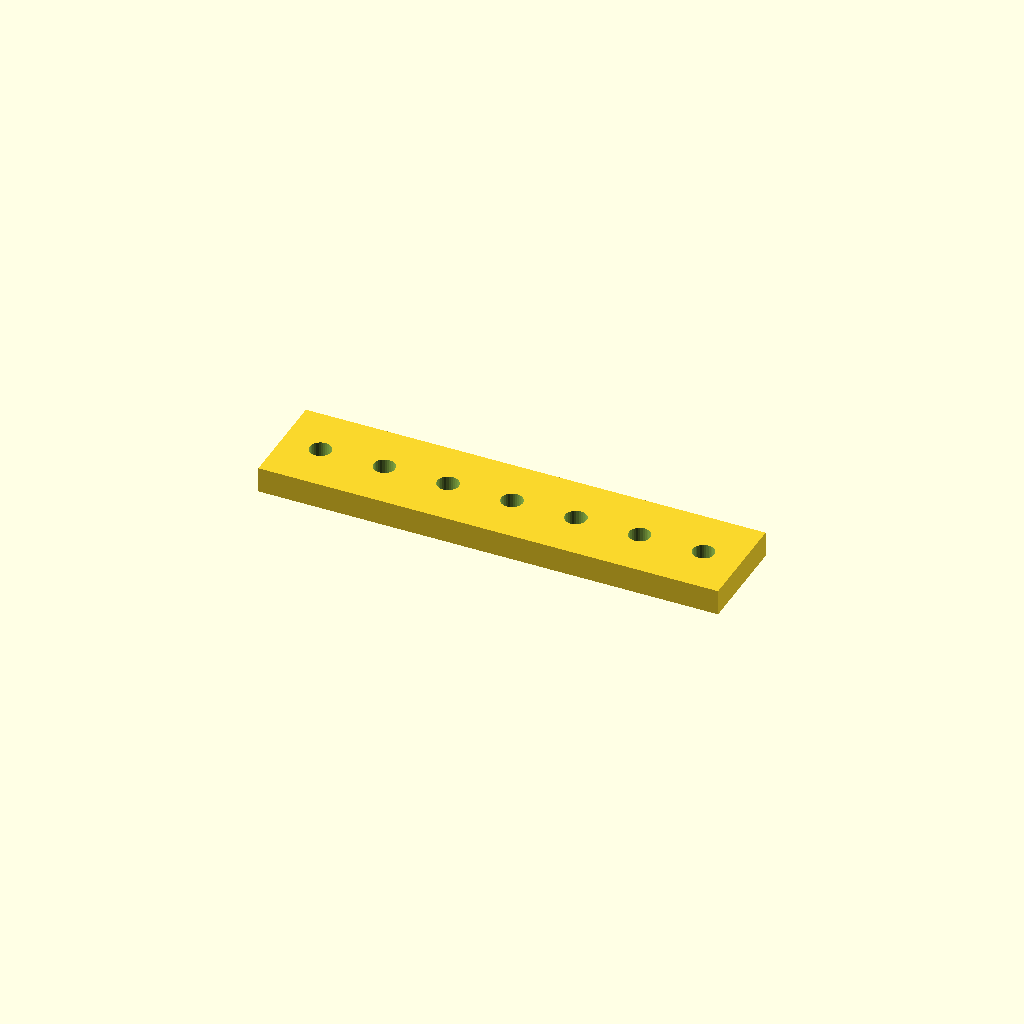
Cell 1: the model at its default parameters.
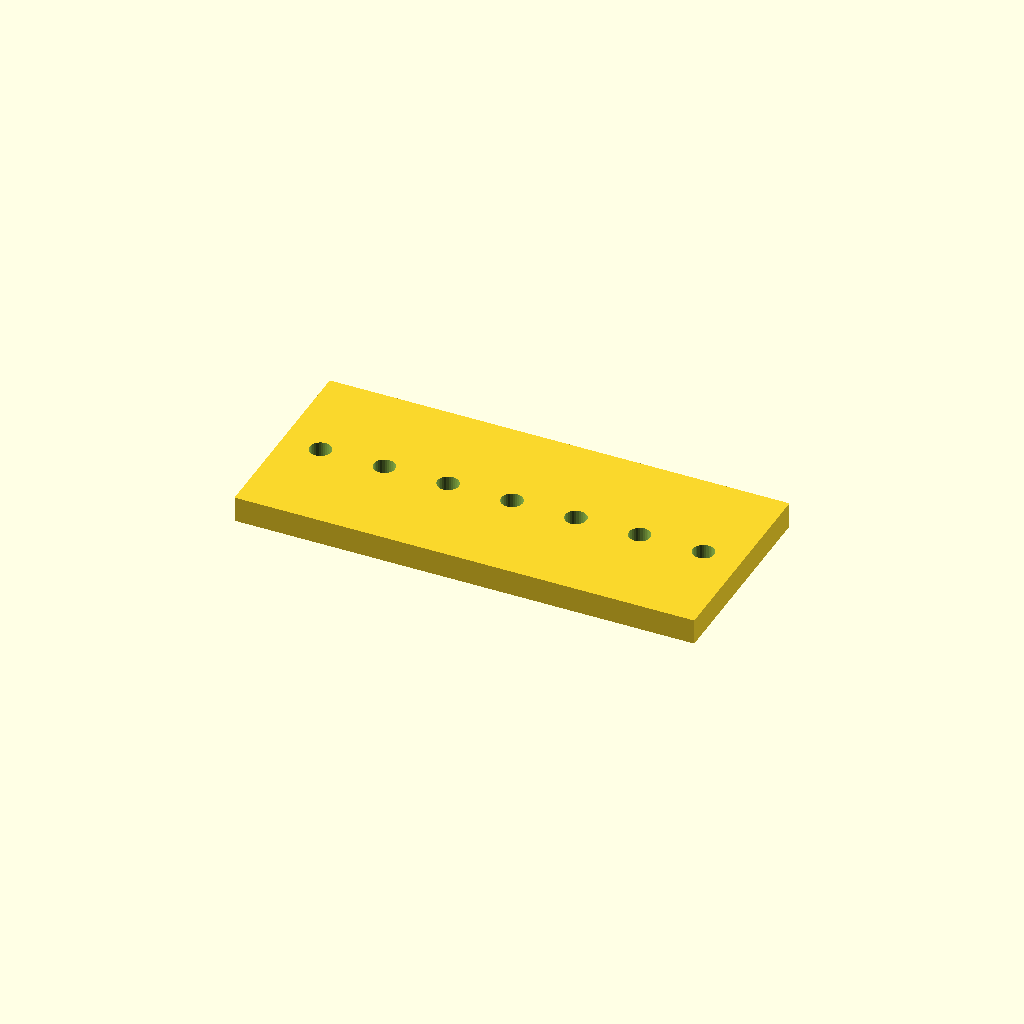
Cell 2 — bar_w set to 80, the other parameters unchanged.
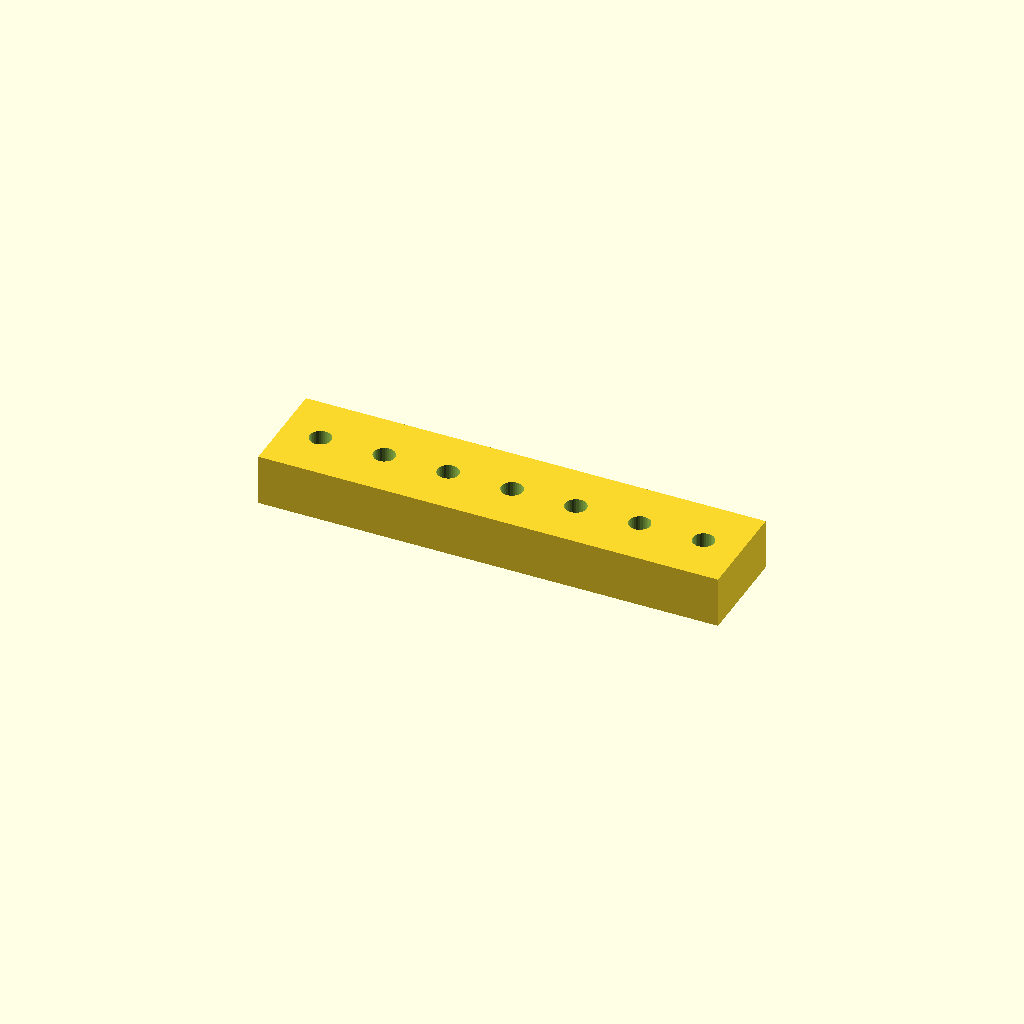
Cell 3: bar_t = 20 (everything else at default).
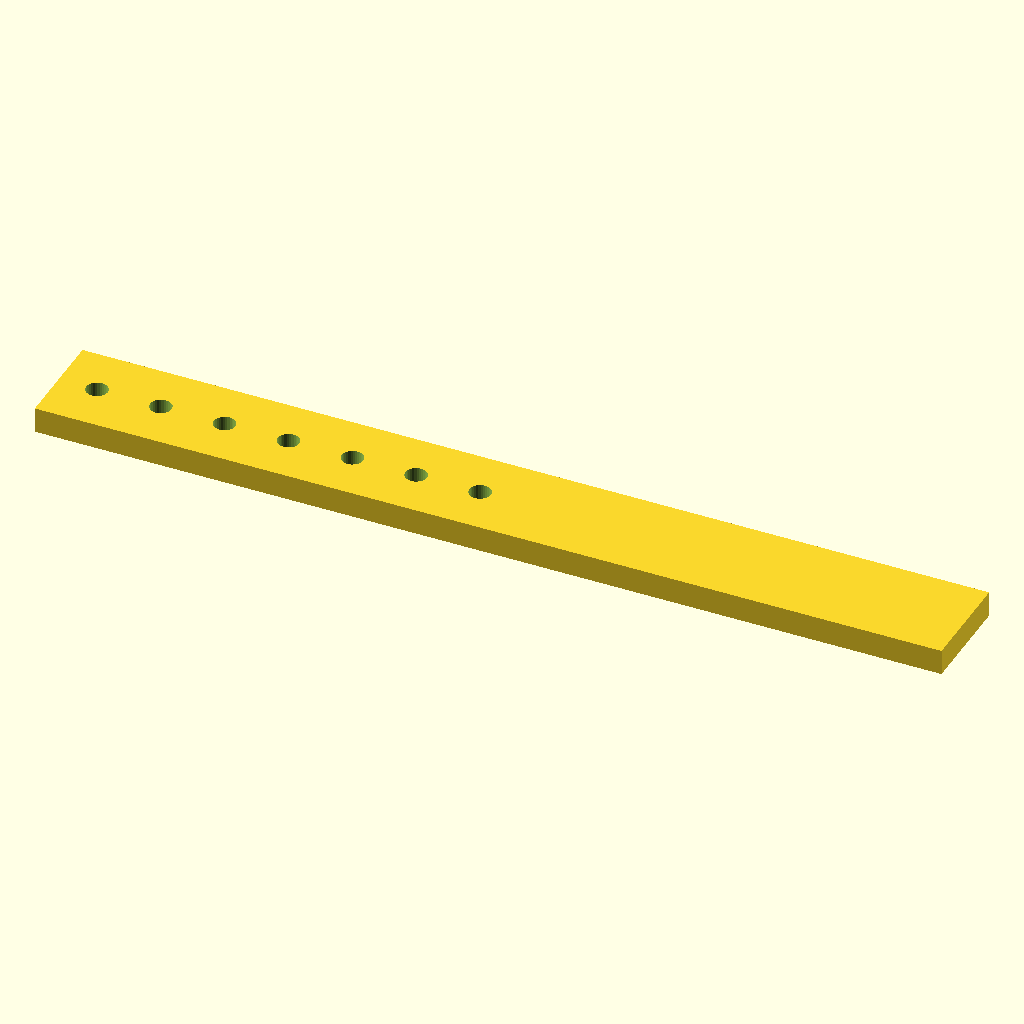
Cell 4 — holes set to 14, the other parameters unchanged.
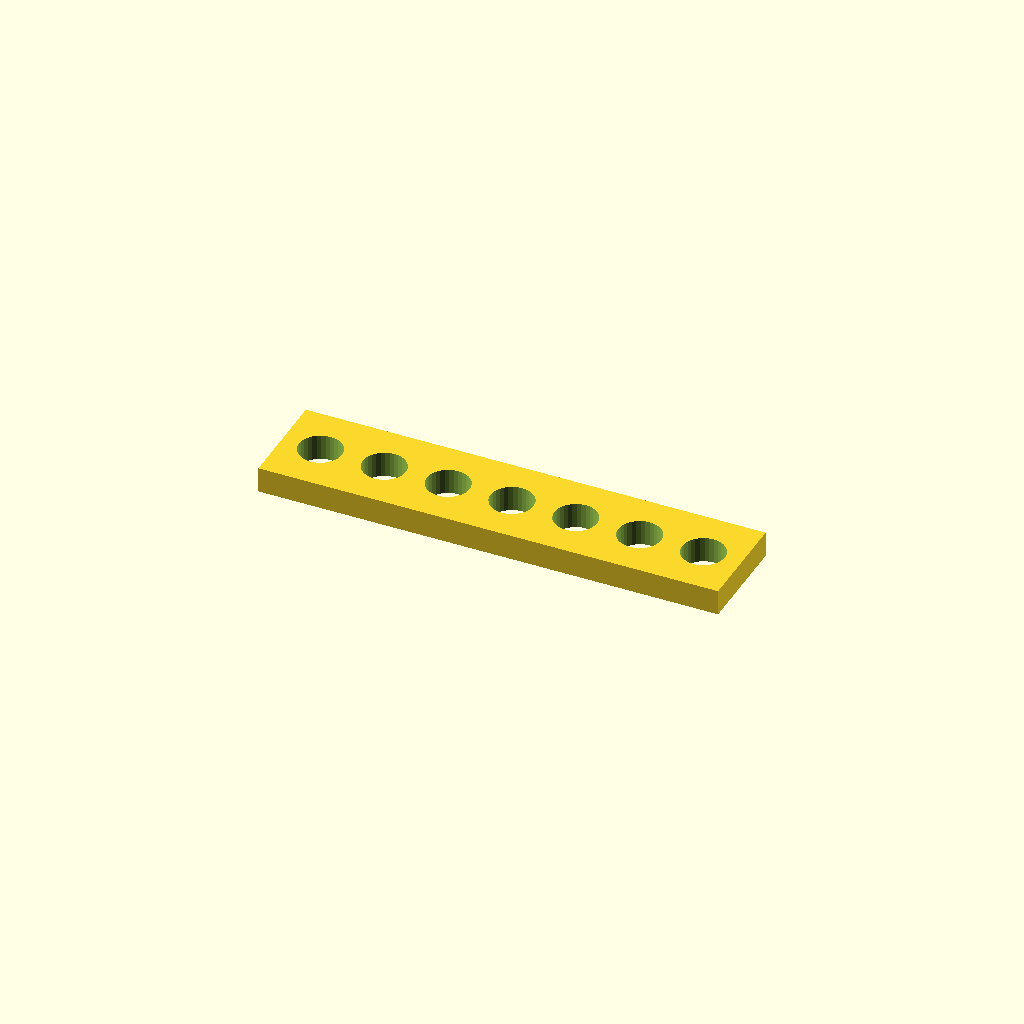
Cell 5 — hole_d set to 16.8, the other parameters unchanged.
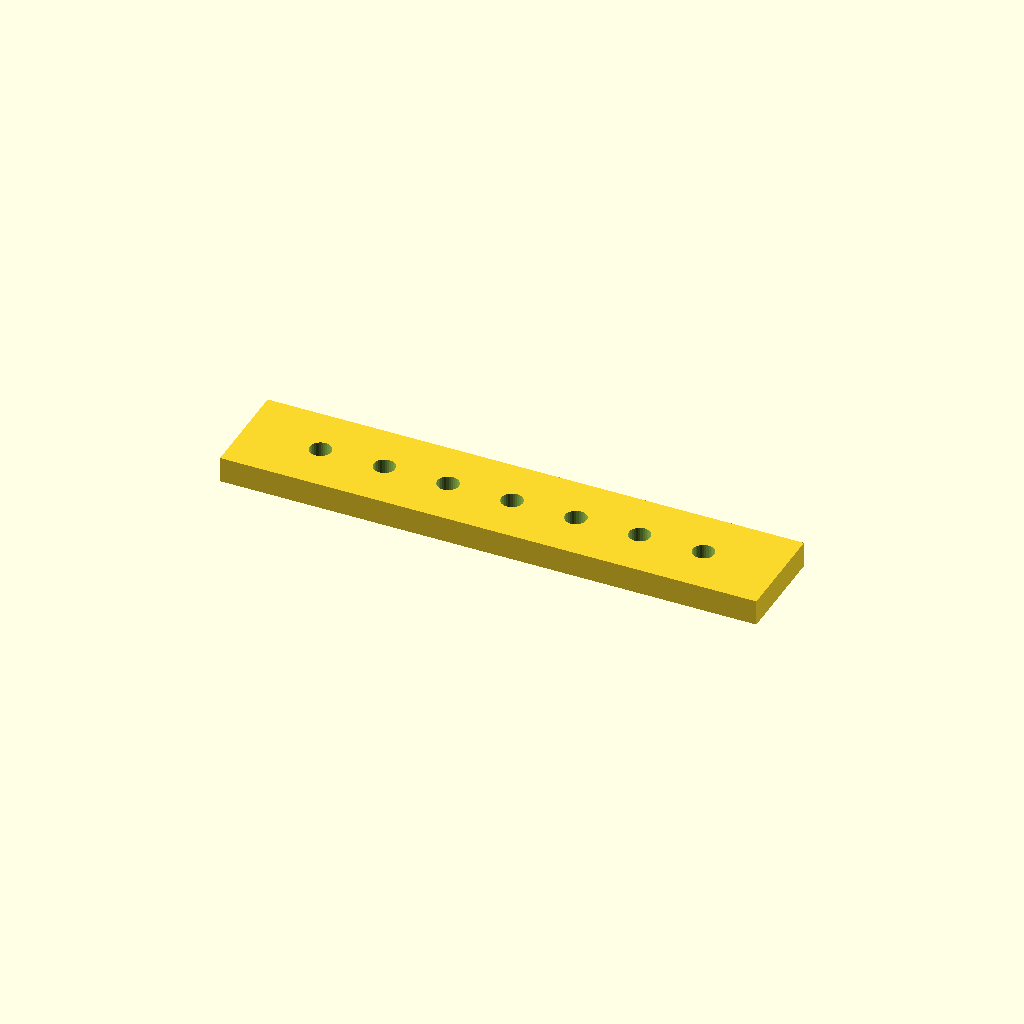
Cell 6: the same model with edge = 30.
All cells are drawn from one camera (rotation 55°, 0°, 25°, orthographic, colour scheme Cornfield), so only the parameter changes between them.
The OpenSCAD source (optional_data/data/place1/ventrows/part_0137.scad):
$fn = 32;

// ----------------------------------------------------------------------
// Hole bar, 7 x Ø8.4
// row layout, 15 mm edge offset
// ----------------------------------------------------------------------

// --- parameters (mm) ---
bar_w = 40;    // bar width (Y)
bar_t = 10;    // bar thickness (Z)
holes = 7;     // holes per row
hole_d = 8.4;  // hole diameter
edge = 15;     // offset from the bar end to the first hole
pitch = 25;    // pitch between neighbouring holes

// --- derived feature positions (mm) ---
span = (holes - 1) * pitch;   // = 150   distance between the end holes
bar_l = span + 2 * edge;      // = 180   overall bar length
start_x = -bar_l / 2 + edge;  // = -75   X of the first hole
feature_centers = [
  [start_x + 0 * pitch, 0],
  [start_x + 1 * pitch, 0],
  [start_x + 2 * pitch, 0],
  [start_x + 3 * pitch, 0],
  [start_x + 4 * pitch, 0],
  [start_x + 5 * pitch, 0],
  [start_x + 6 * pitch, 0]
];   // hole centres of the first row

// bar with one row of holes, drilled from feature_centers
difference() {
  translate([-bar_l / 2, -bar_w / 2, -bar_t / 2]) cube([bar_l, bar_w, bar_t]);
  for (centre = feature_centers)
    translate([centre[0], centre[1], 0])
      cylinder(d = hole_d, h = bar_t + 2, center = true);
}
Parameter table extracted from the source (name, type, default, range or options):
bar_w: number, default 40
bar_t: number, default 10
holes: number, default 7
hole_d: number, default 8.4
edge: number, default 15
pitch: number, default 25
